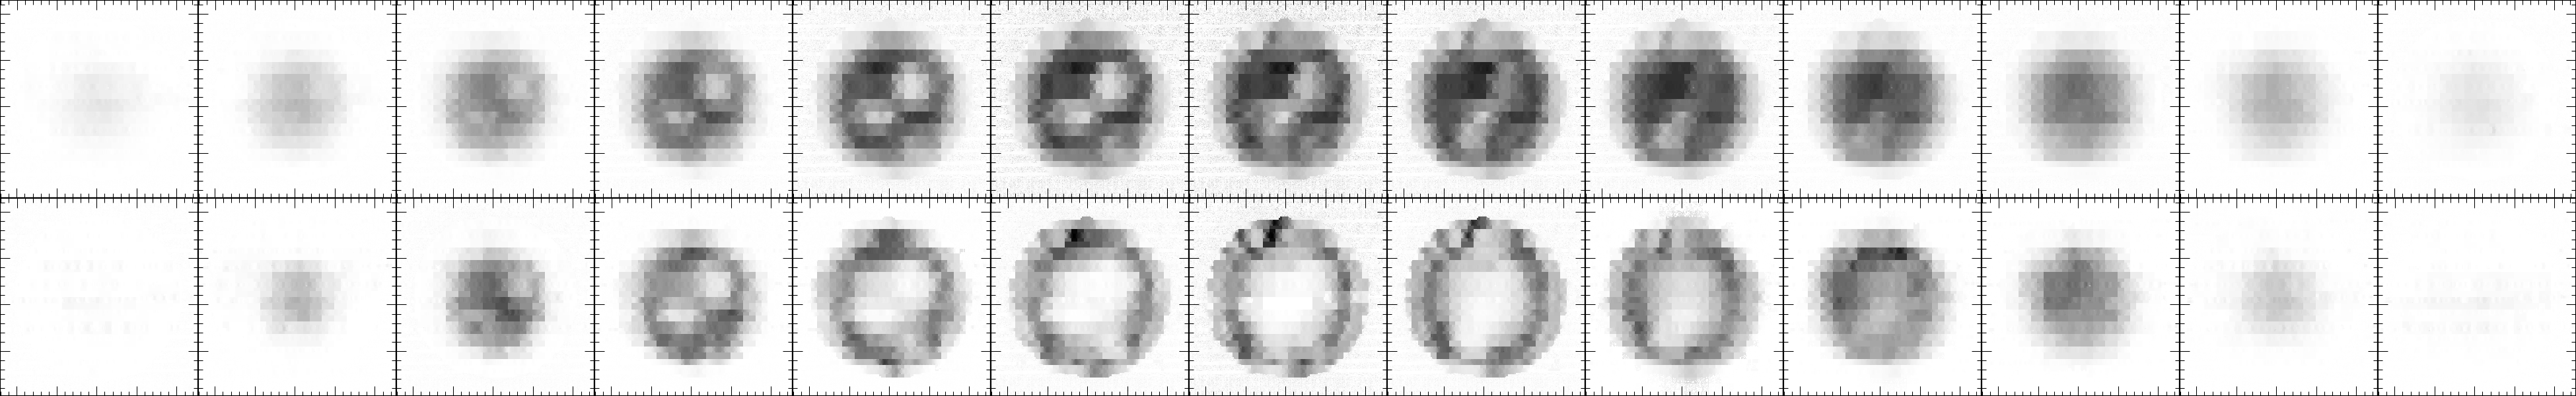

Python code for this plot:
from astropy.io import fits
import aplpy
from matplotlib import pyplot as plt
from matplotlib.figure import SubplotParams

figfile = 'owl-isovel-figs.png'

def chan2vrange(ichan, v0=5.0, dv=10.0):
    """Convert integer channel number to velocity range"""
    v1 = v0 + (ichan - 0.5)*dv
    v2 = v0 + (ichan + 0.5)*dv
    return '{:+04d}{:+04d}'.format(int(v1), int(v2))

subplotpars = SubplotParams(left=0.0, right=1.0,
                            bottom=0.0, top=1.0,
                            wspace=0.0, hspace=0.0)
fig = plt.figure(figsize=(26, 4), subplotpars=subplotpars)

ichannels = range(-6, 7)
lineid = 'ha'

linemax = {'ha': 0.12, 'nii': 0.08}

n = 0
for j, lineid in enumerate(['ha', 'nii']):
    for i, ichan in enumerate(ichannels):
        n += 1
        fitsfile = 'owl-dslits-{}{}-multibin.fits'.format(lineid, chan2vrange(ichan))
        f = aplpy.FITSFigure(fitsfile, figure=fig, subplot=(2, 13, n))
        f.show_grayscale(vmin=0.0, vmax=linemax[lineid], invert=True, interpolation='none')
        f.ticks.set_color('black')
        f.hide_axis_labels()
        f.hide_tick_labels()

fig.savefig(figfile, dpi=150)
print(figfile)
